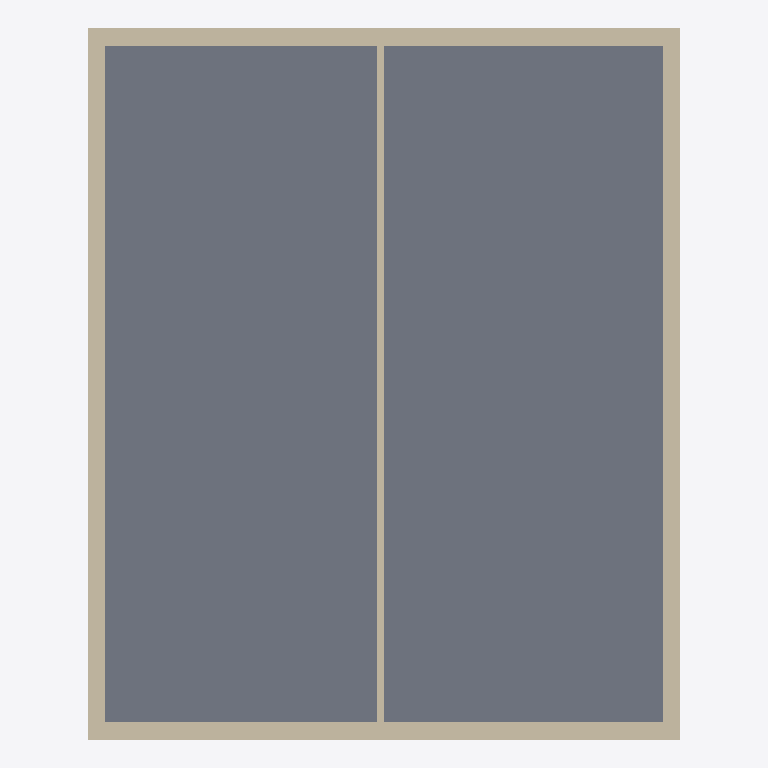
Plan cut of the same IFC building model at storey 'First Floor' (level 3.00 m, cut at 4.40 m), seen from above with north up, elements coloured by IFC class: 5 walls (beige), 1 slab (grey). Cut surfaces are drawn darker.
Extent 10.0 m × 12.0 m × 6.2 m (x, y, z). Storeys (3): Ground Floor at 0.00 m; First Floor at 3.00 m; Roof at 6.00 m. Elements (13): 10 IfcWall, 3 IfcSlab.

HEADER;
FILE_DESCRIPTION(('ViewDefinition[DesignTransferView]'),'2;1');
FILE_NAME('/dev/null','2026-10-27T19:33:17+01:00',(''),(''),'IfcOpenShell 0.9.0.post1','IfcOpenShell 0.9.0.post1','Nobody');
FILE_SCHEMA(('IFC4'));
ENDSEC;
DATA;
#1=IFCPROJECT('30MDsVAsf40Qe$WGvJrQti',$,'Simple house (test fixture)',$,$,$,$,(#10),#5);
#12=IFCSITE('2ZLudmtevEtPMKwEXXKwgi',$,'Site',$,$,$,$,$,$,$,$,$,$,$);
#13=IFCBUILDING('0qN41MaZf4IQYAHA9V_LhT',$,'House',$,$,$,$,$,$,$,$,$);
#16=IFCBUILDINGSTOREY('0GFvXjehPBuvcyYFV$1O5B',$,'Ground Floor',$,$,$,$,$,$,0.0);
#150=IFCBUILDINGSTOREY('2WjiHj53v0eBMv$U$lIoJI',$,'First Floor',$,$,$,$,$,$,3.0);
#284=IFCBUILDINGSTOREY('0Rg1Pzvc15jv8_Hg02bGHH',$,'Roof',$,$,$,$,$,$,6.0);
#151=IFCSLAB('343ZvCfID40RkXxaNrVliL',$,'First Floor slab',$,$,#169,#158,$,.FLOOR.);
#192=IFCWALL('1SbYhRxMz0jf3tqlJAAYpQ',$,'First Floor wall 2',$,$,#213,#203,$,$);
#236=IFCWALL('0eYyAbncP4mxPS_2Tt4_8o',$,'First Floor wall 4',$,$,#257,#247,$,$);
#170=IFCWALL('0iHfTm6On4Bg1IK8qA5ggs',$,'First Floor wall 1',$,$,#191,#181,$,$);
#214=IFCWALL('0sccDEDL50GB7UotbI1Qfl',$,'First Floor wall 3',$,$,#235,#225,$,$);
#258=IFCWALL('1dcPcsr9j4dgztlWb7LvQD',$,'First Floor partition',$,$,#279,#269,$,$);
ENDSEC;
